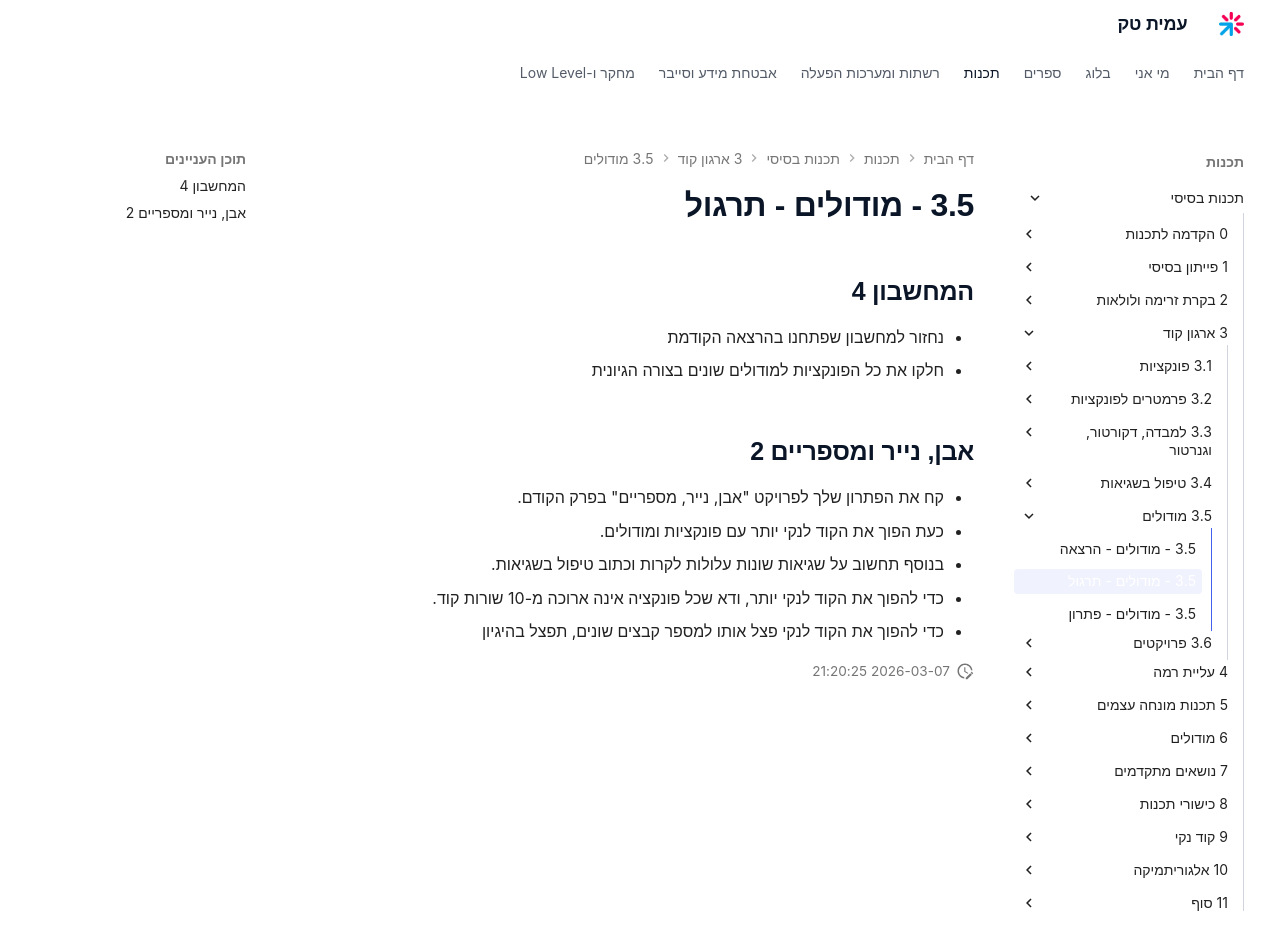

repository: AmitPinchasi/amittech · page: תכנות-בסיסי/3 - ארגון קוד/3.5 - מודולים/3.5 - מודולים - תרגול/index.html · generator: mkdocs

## המחשבון 4
- נחזור למחשבון שפתחנו בהרצאה הקודמת
- חלקו את כל הפונקציות למודולים שונים בצורה הגיונית

## אבן, נייר ומספריים 2
- קח את הפתרון שלך לפרויקט "אבן, נייר, מספריים" בפרק הקודם.
 - כעת הפוך את הקוד לנקי יותר עם פונקציות ומודולים.
- בנוסף תחשוב על שגיאות שונות עלולות לקרות וכתוב טיפול בשגיאות.
- כדי להפוך את הקוד לנקי יותר, ודא שכל פונקציה אינה ארוכה מ-10 שורות קוד.
- כדי להפוך את הקוד לנקי פצל אותו למספר קבצים שונים, תפצל בהיגיון
